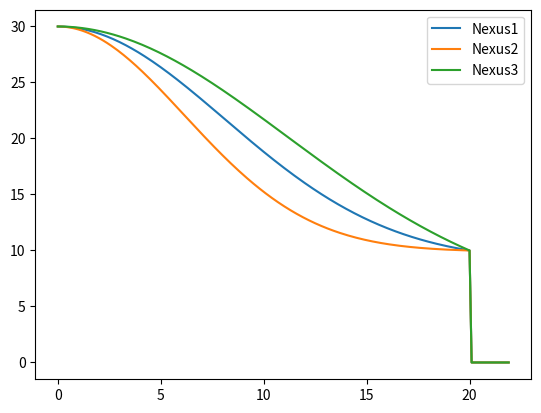

Here is the Python script that generated this plot:
from collections import namedtuple
from math import exp, log
import numpy as np
import matplotlib.pyplot as plt

Coord = namedtuple('Coord', ['x', 'y', 'z'])

class Nexus:
   
   def __init__(self, minfluence, maxfluence, radius, diffuse):
      self.minfluence = minfluence
      self.maxfluence = maxfluence
      self.radius = radius
      self.radius2 = radius**2
      self.diffuse = diffuse
      self.coord = Coord(0, 0, 0)
      
      self.a = maxfluence - minfluence + diffuse
      self.b = minfluence - diffuse
      self.c = (radius**2) / log(diffuse / self.a)
   
   def dist2(self, coord):
      '''Returns the distance squared from the Nexus co-ordinate to the
      provided co-ordinate.
      
      The actual distance, which would be the square root of this result, is
      not required. The distance from the Nexus co-ordinate to the provided 
      co-ordinate is squared in the influence formula.'''
      return (
         (self.coord.x - coord.x)**2 + 
         (self.coord.y - coord.y)**2 + 
         (self.coord.z - coord.z)**2
      )
   
   def influence(self, dist=0, coord=None):
      '''Returns the influence the Nexus has on a co-ordinate. A distance can
      also be provided directly.'''
      if coord:
         d2 = self.dist2(coord)
      else:
         d2 = dist**2
         
      if d2 > self.radius2:
         return 0
      else:
         return self.a * exp(d2 / self.c) + self.b
      

def main():
   minfluence = 10
   maxfluence = 30
   radius = 20
   
   nexus1 = Nexus(minfluence, maxfluence, radius, 1)
   nexus2 = Nexus(minfluence, maxfluence, radius, 0.1)
   nexus3 = Nexus(minfluence, maxfluence, radius, 5)
   
   for nexus in [nexus1, nexus2, nexus3]:
      assert nexus.influence(0) == maxfluence
      assert nexus.influence(radius) == minfluence
      assert nexus.influence(radius + 1) == 0
   
   x = np.arange(0, radius + 2, 0.1)
   y1 = np.array([nexus1.influence(dist=xi) for xi in x])
   y2 = np.array([nexus2.influence(dist=xi) for xi in x])
   y3 = np.array([nexus3.influence(dist=xi) for xi in x])
   #y1 = np.array([nexus1.influence(coord=Coord(0,0,xi)) for xi in x])
   #y2 = np.array([nexus2.influence(coord=Coord(0,0,xi)) for xi in x])
   #y3 = np.array([nexus3.influence(coord=Coord(0,0,xi)) for xi in x])
   plt.plot(x, y1)
   plt.plot(x, y2)
   plt.plot(x, y3)
   plt.legend(['Nexus1', 'Nexus2', 'Nexus3'])
   plt.show()

if __name__ == '__main__':
   main()
